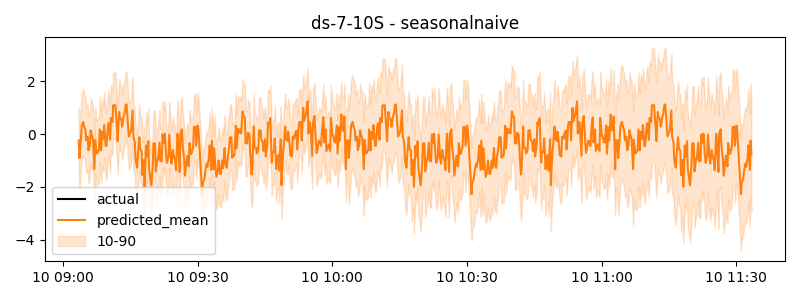

Source data for this figure (header and first rows):
timestamp, actual, predicted
2024-06-10 09:03:30, 0.2941, -0.2435
2024-06-10 09:03:40, -0.07131, -0.9047
2024-06-10 09:03:50, -0.1493, -0.5272
2024-06-10 09:04:00, -0.2273, -0.1498
2024-06-10 09:04:10, -0.02552, 0.3087
2024-06-10 09:04:20, -0.2422, 0.3869
2024-06-10 09:04:30, -0.4588, 0.4651
2024-06-10 09:04:40, 0.09764, 0.3193
2024-06-10 09:04:50, 0.2342, 0.2307
2024-06-10 09:05:00, 0.3707, 0.1422
2024-06-10 09:05:10, 0.2403, -0.2348
2024-06-10 09:05:20, -0.0002736, -0.1663
2024-06-10 09:05:30, -0.2408, -0.09786
2024-06-10 09:05:40, 0.8974, -0.6142
2024-06-10 09:05:50, 0.6885, -0.5082
2024-06-10 09:06:00, 0.4796, -0.4023
2024-06-10 09:06:10, -0.4595, 0.1447
2024-06-10 09:06:20, -0.2819, 0.02
2024-06-10 09:06:30, -0.1042, -0.1047
2024-06-10 09:06:40, -0.1042, -0.1855
2024-06-10 09:06:50, 0.2091, -0.7573
2024-06-10 09:07:00, 0.5225, -1.329
2024-06-10 09:07:10, -0.5762, -0.2189
2024-06-10 09:07:20, -0.1493, -0.4777
2024-06-10 09:07:30, 0.2776, -0.7364
2024-06-10 09:07:40, -0.2435, -0.7091
2024-06-10 09:07:50, -0.1908, -0.6583
2024-06-10 09:08:00, -0.1381, -0.6076
2024-06-10 09:08:10, 0.2196, 0.1786
2024-06-10 09:08:20, -0.1459, -0.22
2024-06-10 09:08:30, -0.5113, -0.6186
2024-06-10 09:08:40, 0.3842, 0.08805
2024-06-10 09:08:50, 0.2272, -0.04258
2024-06-10 09:09:00, 0.07027, -0.1732
2024-06-10 09:09:10, 0.4269, 0.3409
2024-06-10 09:09:20, 0.7163, -0.04802
2024-06-10 09:09:30, 1.006, -0.4369
2024-06-10 09:09:40, 0.7082, -0.4548
2024-06-10 09:09:50, 0.3208, -0.09417
2024-06-10 09:10:00, -0.06659, 0.2664
2024-06-10 09:10:10, 0.2935, 0.4147
2024-06-10 09:10:20, 0.2704, 0.1002
2024-06-10 09:10:30, 0.2472, -0.2144
2024-06-10 09:10:40, 1.197, 0.6123
2024-06-10 09:10:50, 0.8949, 0.529
2024-06-10 09:11:00, 0.5932, 0.4458
2024-06-10 09:11:10, 0.5932, 1.09
2024-06-10 09:11:20, 0.7407, 1.09
2024-06-10 09:11:30, 0.8881, 1.09
2024-06-10 09:11:40, -0.6387, 1.095
2024-06-10 09:11:50, -0.6387, 0.6768
2024-06-10 09:12:00, -0.6387, 0.2582
2024-06-10 09:12:10, 0.02804, -0.2665
2024-06-10 09:12:20, 0.2893, 0.2867
2024-06-10 09:12:30, 0.5507, 0.8399
2024-06-10 09:12:40, 0.8066, 0.6284
2024-06-10 09:12:50, 1.091, 0.5951
2024-06-10 09:13:00, 1.376, 0.5618
2024-06-10 09:13:10, 1.552, 0.2786
2024-06-10 09:13:20, 1.284, 0.4787
... 840 more rows
